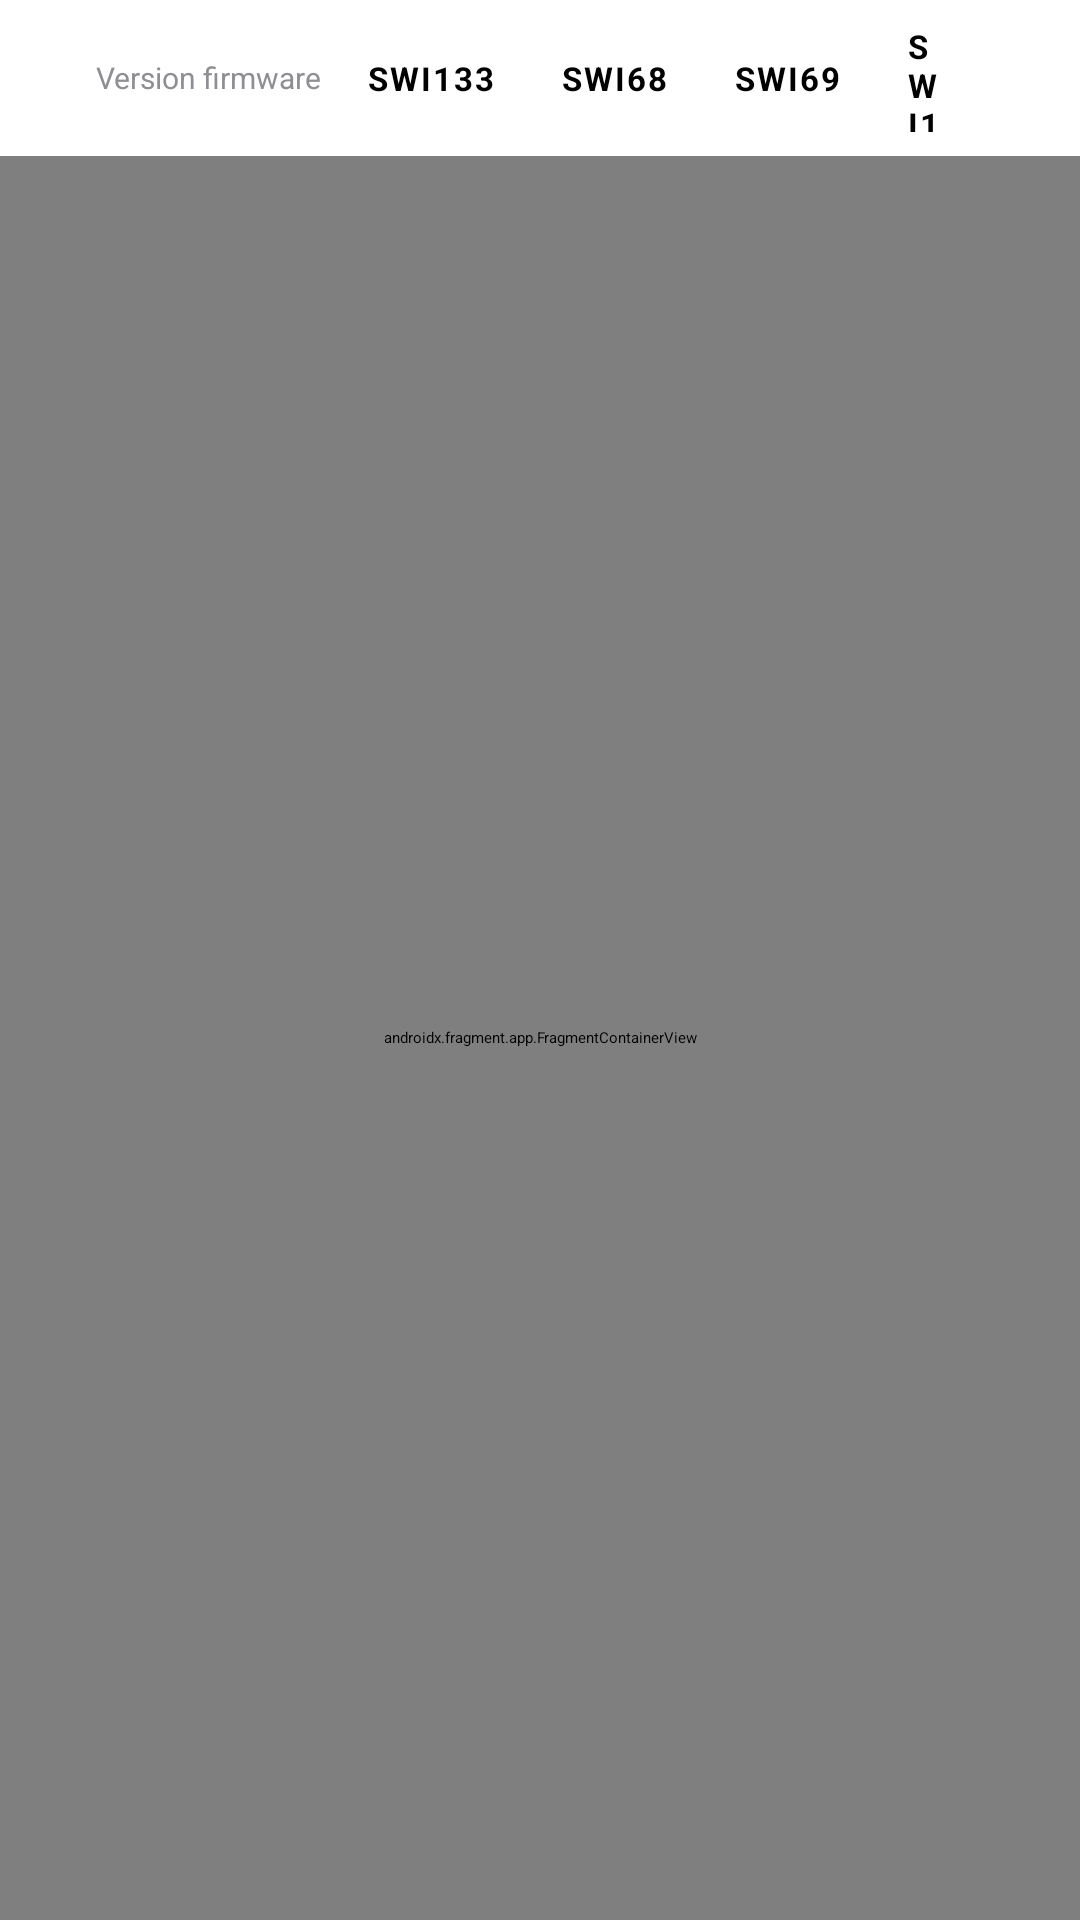

Produce the Android XML layout that renders to this screen, including the resource entries it uses.
<!-- AndroidManifest.xml: application theme Theme.MG4Control -->
<!-- res/layout/activity_main.xml -->
<?xml version="1.0" encoding="utf-8"?>
<LinearLayout
    xmlns:android="http://schemas.android.com/apk/res/android"
    xmlns:app="http://schemas.android.com/apk/res-auto"
    android:layout_width="match_parent"
    android:layout_height="match_parent"
    android:orientation="vertical"
    android:background="@color/dash_bg">

    
    <LinearLayout
        android:layout_width="match_parent"
        android:layout_height="52dp"
        android:orientation="horizontal"
        android:gravity="center_vertical"
        android:paddingStart="20dp"
        android:paddingEnd="12dp"
        android:background="@color/dash_card"
        android:elevation="4dp">

        
        <TextView
            android:id="@+id/topbar_logo"
            android:layout_width="0dp"
            android:layout_height="wrap_content"
            android:layout_weight="1"
            android:text="@string/app_name"
            android:textColor="@color/text_primary"
            android:textSize="17sp"
            android:textStyle="bold"
            android:letterSpacing="0.04" />

        
        <LinearLayout
            android:layout_width="wrap_content"
            android:layout_height="wrap_content"
            android:orientation="horizontal"
            android:gravity="center_vertical"
            android:background="@drawable/bg_fw_indicator"
            android:paddingStart="12dp"
            android:paddingEnd="12dp"
            android:paddingTop="5dp"
            android:paddingBottom="5dp"
            android:layout_marginEnd="12dp">

            <TextView
                android:layout_width="wrap_content"
                android:layout_height="wrap_content"
                android:text="@string/settings_firmware_version"
                android:textColor="@color/dash_text_lo"
                android:textSize="10sp"
                android:layout_marginEnd="6dp" />

            
            <TextView
                android:id="@+id/chip_swi133"
                android:layout_width="wrap_content"
                android:layout_height="wrap_content"
                android:text="SWI133"
                android:textSize="11sp"
                android:textStyle="bold"
                android:letterSpacing="0.06"
                android:paddingStart="9dp"
                android:paddingEnd="9dp"
                android:paddingTop="3dp"
                android:paddingBottom="3dp"
                android:layout_marginEnd="4dp" />

            
            <TextView
                android:id="@+id/chip_swi68"
                android:layout_width="wrap_content"
                android:layout_height="wrap_content"
                android:text="SWI68"
                android:textSize="11sp"
                android:textStyle="bold"
                android:letterSpacing="0.06"
                android:paddingStart="9dp"
                android:paddingEnd="9dp"
                android:paddingTop="3dp"
                android:paddingBottom="3dp"
                android:layout_marginEnd="4dp" />

            
            <TextView
                android:id="@+id/chip_swi69"
                android:layout_width="wrap_content"
                android:layout_height="wrap_content"
                android:text="SWI69"
                android:textSize="11sp"
                android:textStyle="bold"
                android:letterSpacing="0.06"
                android:paddingStart="9dp"
                android:paddingEnd="9dp"
                android:paddingTop="3dp"
                android:paddingBottom="3dp"
                android:layout_marginEnd="4dp" />

            
            <TextView
                android:id="@+id/chip_swi131"
                android:layout_width="wrap_content"
                android:layout_height="wrap_content"
                android:text="SWI131"
                android:textSize="11sp"
                android:textStyle="bold"
                android:letterSpacing="0.06"
                android:paddingStart="9dp"
                android:paddingEnd="9dp"
                android:paddingTop="3dp"
                android:paddingBottom="3dp" />

        </LinearLayout>

        
        <com.google.android.material.button.MaterialButton
            android:id="@+id/btn_nav_shortcuts"
            android:layout_width="wrap_content"
            android:layout_height="36dp"
            android:text="@string/nav_shortcuts"
            android:textSize="11sp"
            android:letterSpacing="0.06"
            android:textAllCaps="true"
            android:textColor="@color/text_secondary"
            app:backgroundTint="@color/dash_btn"
            android:layout_marginEnd="8dp"
            app:strokeWidth="1dp"
            app:strokeColor="@color/dash_border"
            app:cornerRadius="8dp" />

        
        <com.google.android.material.button.MaterialButton
            android:id="@+id/btn_nav_profiles"
            android:layout_width="wrap_content"
            android:layout_height="36dp"
            android:text="@string/nav_profiles"
            android:textSize="11sp"
            android:letterSpacing="0.06"
            android:textAllCaps="true"
            android:textColor="@color/text_secondary"
            app:backgroundTint="@color/dash_btn"
            android:layout_marginEnd="8dp"
            app:strokeWidth="1dp"
            app:strokeColor="@color/dash_border"
            app:cornerRadius="8dp" />

        
        <com.google.android.material.button.MaterialButton
            android:id="@+id/btn_nav_settings"
            android:layout_width="wrap_content"
            android:layout_height="36dp"
            android:text="@string/nav_settings"
            android:textSize="11sp"
            android:letterSpacing="0.06"
            android:textAllCaps="true"
            android:textColor="@color/text_secondary"
            app:backgroundTint="@color/dash_btn"
            app:strokeWidth="1dp"
            app:strokeColor="@color/dash_border"
            app:cornerRadius="8dp" />

    </LinearLayout>

    
    <androidx.fragment.app.FragmentContainerView
        android:id="@+id/nav_host_fragment"
        android:name="androidx.navigation.fragment.NavHostFragment"
        android:layout_width="match_parent"
        android:layout_height="0dp"
        android:layout_weight="1"
        app:defaultNavHost="true"
        app:navGraph="@navigation/nav_graph" />

</LinearLayout>
<!-- resources referenced by this layout -->
<resources>
  <color name="dash_bg">#FFF2F2F7</color>
  <color name="dash_border">#FFD1D1D6</color>
  <color name="dash_btn">#FFE5E5EA</color>
  <color name="dash_card">#FFFFFFFF</color>
  <color name="dash_text_lo">#FF8E8E93</color>
  <color name="text_primary">#FF1C1C1E</color>
  <color name="text_secondary">#FF6C6C70</color>
  <string name="app_name">MG4 Control</string>
  <string name="nav_profiles">Profils</string>
  <string name="nav_settings">Réglages</string>
  <string name="nav_shortcuts">Raccourcis</string>
  <string name="settings_firmware_version">Version firmware</string>
</resources>
